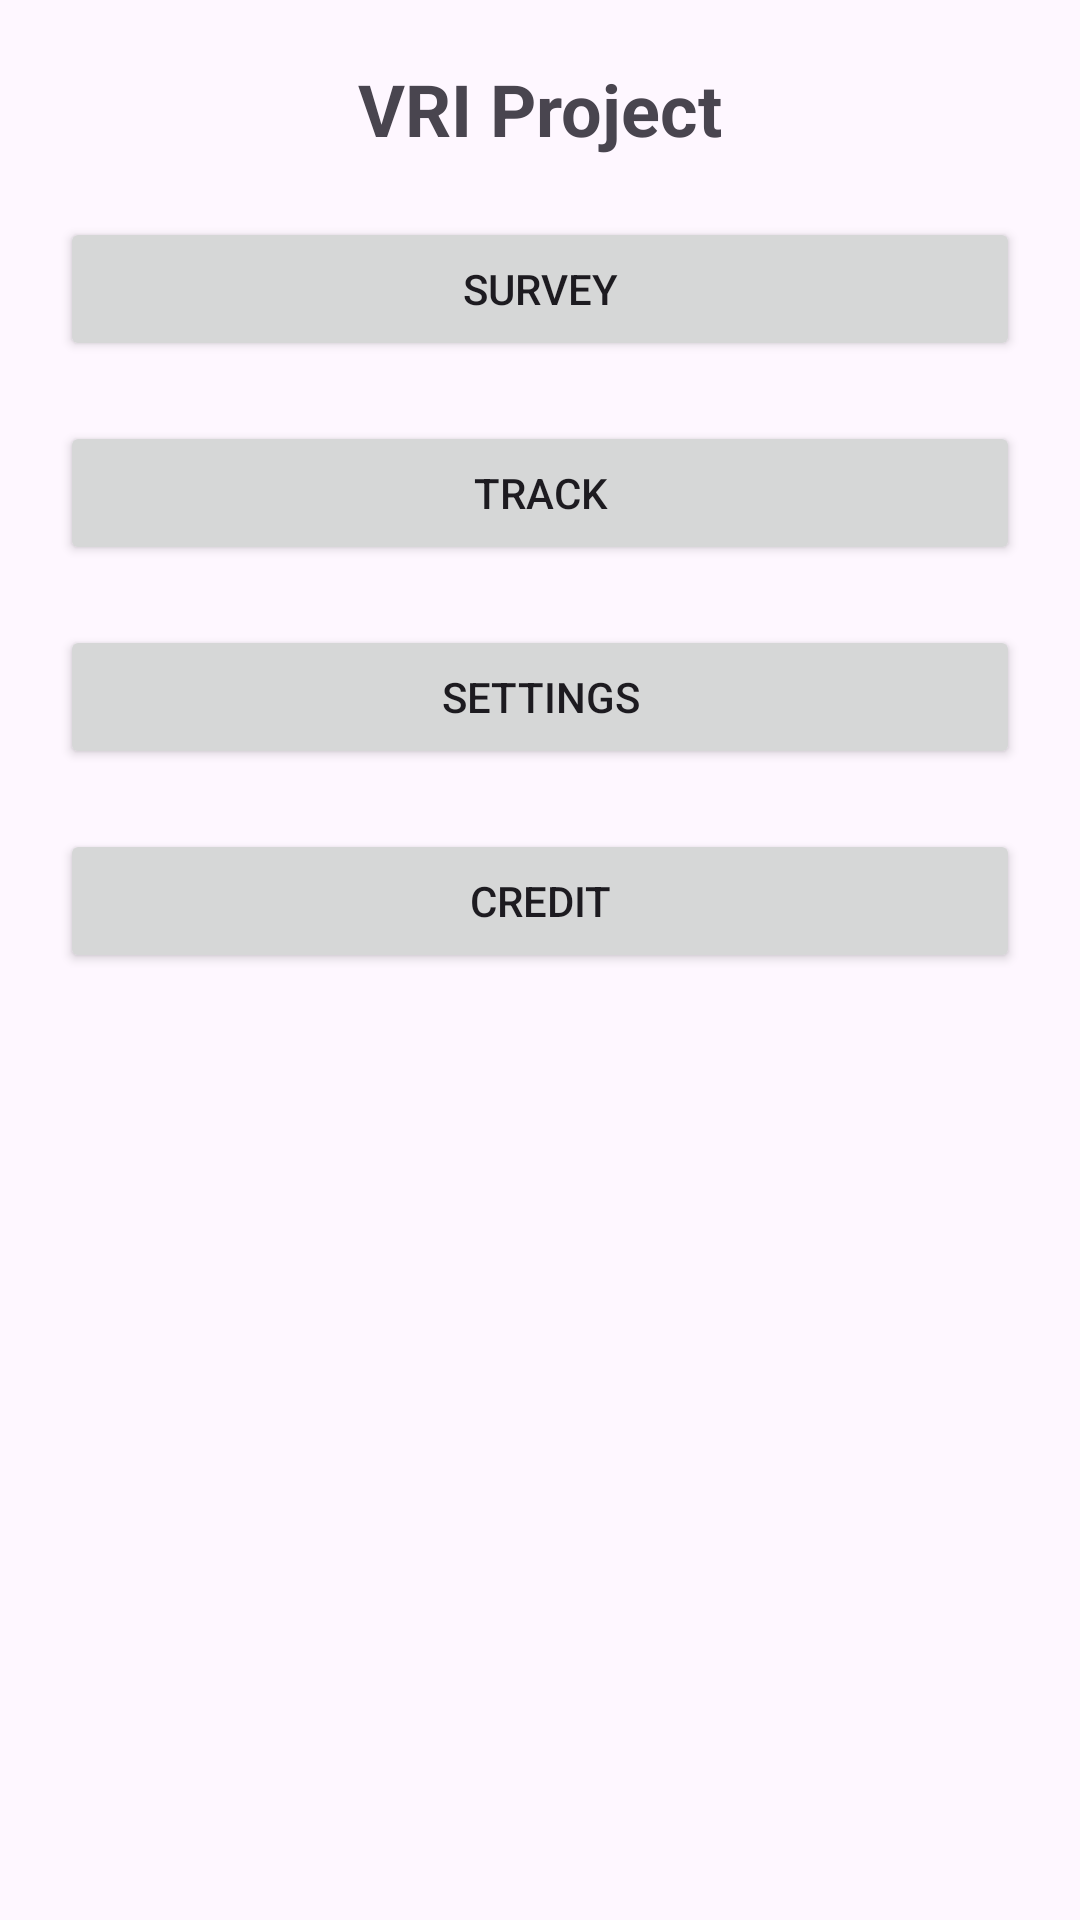

The Android layout XML behind this screen, and the referenced resources:
<!-- AndroidManifest.xml: application theme Theme.Vri -->
<!-- res/layout/activity_main.xml -->
<?xml version="1.0" encoding="utf-8"?>
<RelativeLayout xmlns:android="http://schemas.android.com/apk/res/android"
    xmlns:tools="http://schemas.android.com/tools"
    android:id="@+id/main"
    android:layout_width="match_parent"
    android:layout_height="match_parent"
    android:paddingHorizontal="20dp"
    tools:context=".MainActivity">

    <TextView
        android:id="@+id/titleTextView"
        android:layout_width="wrap_content"
        android:layout_height="wrap_content"
        android:text="VRI Project"
        android:textSize="24sp"
        android:textStyle="bold"
        android:layout_centerHorizontal="true"
        android:layout_marginTop="20dp"/>

    <Button
        android:id="@+id/surveyButton"
        android:layout_width="match_parent"
        android:layout_height="wrap_content"
        android:text="Survey"
        android:layout_below="@id/titleTextView"
        android:layout_marginTop="20dp"
        android:layout_centerHorizontal="true"
        android:onClick="openSurveyActivity" />

    <Button
        android:id="@+id/trackButton"
        android:layout_width="match_parent"
        android:layout_height="wrap_content"
        android:text="Track"
        android:layout_below="@id/surveyButton"
        android:layout_marginTop="20dp"
        android:layout_centerHorizontal="true"
        android:onClick="openTrackActivity" />

    <Button
        android:id="@+id/settingsButton"
        android:layout_width="match_parent"
        android:layout_height="wrap_content"
        android:text="Settings"
        android:layout_below="@id/trackButton"
        android:layout_marginTop="20dp"
        android:layout_centerHorizontal="true"
        android:onClick="openSettingsActivity" />

    <Button
        android:id="@+id/creditButton"
        android:layout_width="match_parent"
        android:layout_height="wrap_content"
        android:layout_below="@id/settingsButton"
        android:layout_centerHorizontal="true"
        android:layout_marginTop="20dp"
        android:onClick="openCreditActivity"
        android:text="Credit" />

</RelativeLayout>
<!-- resources referenced by this layout -->
<resources>
  <style name="Theme.Vri" parent="Base.Theme.Vri" />
  <style name="Base.Theme.Vri" parent="Theme.Material3.DayNight.NoActionBar">
          
          
      </style>
</resources>
